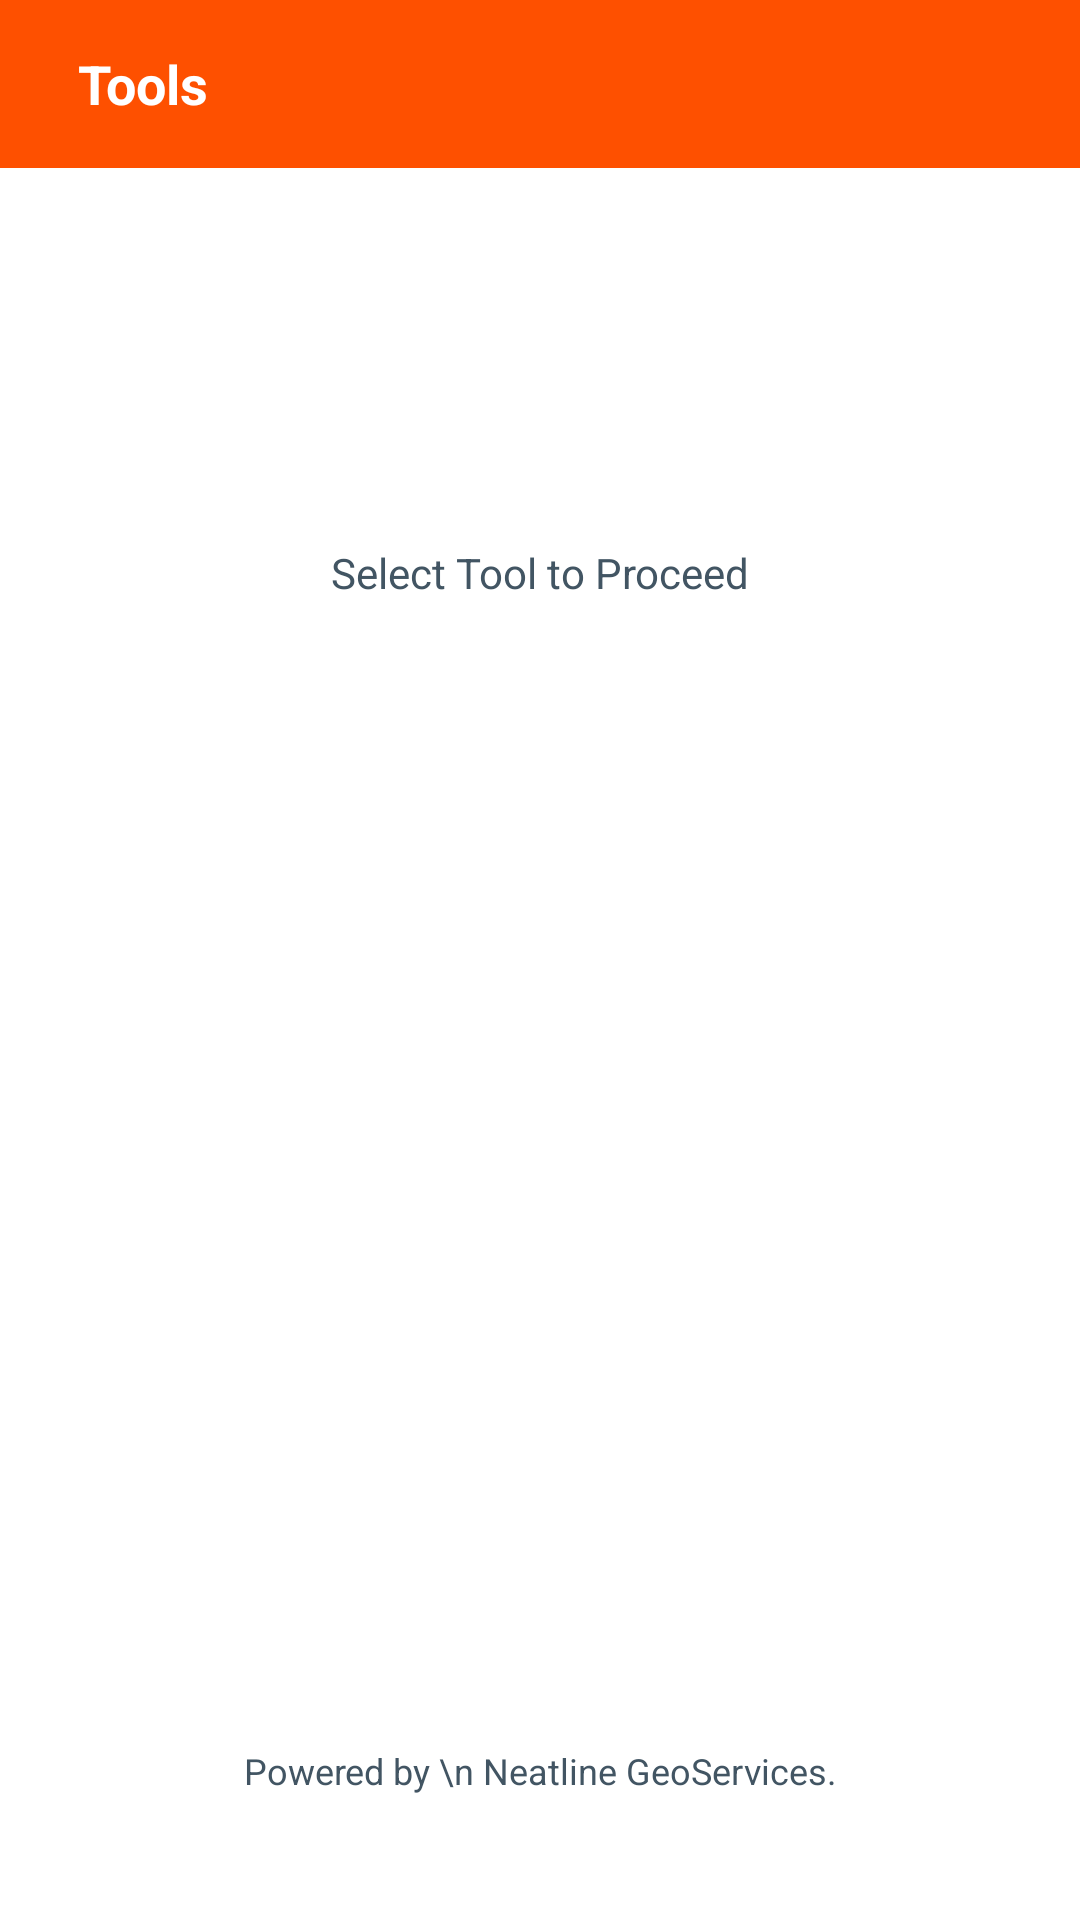

Write the Android layout XML for this screen, with the resource values it uses.
<!-- AndroidManifest.xml: application theme Theme.FarmerMappingApp -->
<!-- res/layout/activity_tools.xml -->
<?xml version="1.0" encoding="utf-8"?>
<androidx.constraintlayout.widget.ConstraintLayout xmlns:android="http://schemas.android.com/apk/res/android"
    xmlns:tools="http://schemas.android.com/tools"
    android:layout_width="match_parent"
    android:layout_height="match_parent"
    android:background="@color/white"
    xmlns:app="http://schemas.android.com/apk/res-auto">

    <com.google.android.material.appbar.AppBarLayout
        android:layout_height="wrap_content"
        android:layout_width="match_parent"
        android:theme="@style/ThemeOverlay.AppCompat.Dark.ActionBar"
        tools:ignore="MissingConstraints">

    <androidx.appcompat.widget.Toolbar
        android:id="@+id/appbar"
        android:layout_width="match_parent"
        android:layout_height="?attr/actionBarSize"
        android:background="@color/orange"
        android:minHeight="?attr/actionBarSize"
        android:theme="@style/ThemeOverlay.AppCompat.Dark.ActionBar"
        app:popupTheme="@style/ThemeOverlay.AppCompat.Light">

    <LinearLayout
        android:layout_width="match_parent"
        android:layout_height="55dp"
        app:layout_constraintTop_toTopOf="parent"
        android:gravity="center_vertical"
        android:paddingEnd="24dp"
        android:orientation="horizontal"
        android:background="@color/orange"
        >

        <TextView
            android:id="@+id/appbar_text"
            android:layout_width="0dp"
            android:layout_height="wrap_content"
            android:layout_weight="1"
            android:text="Tools"
            android:padding="10dp"
            android:textColor="@color/white"
            android:textStyle="bold"
            android:textSize="18sp"
            />

        <ImageView
            android:id="@+id/back"
            android:layout_width="24dp"
            android:layout_height="24dp"
            android:src="@drawable/ic_settings" />

    </LinearLayout>
    </androidx.appcompat.widget.Toolbar>
    </com.google.android.material.appbar.AppBarLayout>

    <LinearLayout
        android:id="@+id/tools"
        android:layout_width="match_parent"
        android:layout_height="wrap_content"
        android:layout_marginStart="10dp"
        android:layout_marginEnd="10dp"
        android:orientation="vertical"
        app:layout_constraintTop_toTopOf="parent"
        app:layout_constraintStart_toStartOf="parent"
        app:layout_constraintEnd_toEndOf="parent"
        app:layout_constraintBottom_toBottomOf="parent"
        >

        <TextView
            android:id="@+id/error"
            android:layout_width="match_parent"
            android:layout_height="wrap_content"
            android:height="24dp"
            android:layout_marginTop="30dp"
            android:gravity="center"
            android:text="Select Tool to Proceed"
            android:textColor="@color/grey"
            android:textSize="14sp" />

        <androidx.appcompat.widget.AppCompatButton
            android:id="@+id/datacollection"
            android:layout_width="match_parent"
            android:layout_height="100dp"
            android:layout_gravity="center"
            android:layout_marginTop="20dp"
            android:layout_marginBottom="8dp"
            android:background="@drawable/dark_green_button"
            android:paddingStart="30dp"
            android:paddingRight="30dp"
            android:text="Data Collection Tools"
            android:textAllCaps="false"
            android:textColor="@color/white"
            android:textSize="20sp" />

        <androidx.appcompat.widget.AppCompatButton
            android:id="@+id/monitoring"
            android:layout_width="match_parent"
            android:layout_height="100dp"
            android:layout_gravity="center"
            android:layout_marginTop="40dp"
            android:layout_marginBottom="20dp"
            android:background="@drawable/dark_green_button"
            android:paddingStart="30dp"
            android:paddingRight="30dp"
            android:text="Monitoring Tools"
            android:textAllCaps="false"
            android:textColor="@color/white"
            android:textSize="20sp" />

    </LinearLayout>

    <androidx.constraintlayout.widget.ConstraintLayout
        android:id="@+id/cont_credits"
        android:layout_width="match_parent"
        android:layout_height="100dp"
        app:layout_constraintBottom_toBottomOf="parent"
        >

        <TextView
            android:layout_width="match_parent"
            android:layout_height="wrap_content"
            android:text="Powered by \n Neatline GeoServices."
            android:textColor="@color/grey"
            android:gravity="center"
            android:padding="10dp"
            android:textSize="12sp"
            app:layout_constraintTop_toTopOf="parent"
            app:layout_constraintBottom_toBottomOf="parent"
            />

    </androidx.constraintlayout.widget.ConstraintLayout>

    <ProgressBar
        android:id="@+id/progress"
        style="@android:style/Widget.ProgressBar.Horizontal"        android:layout_width="wrap_content"
        android:layout_height="wrap_content"
        app:layout_constraintTop_toTopOf="parent"
        app:layout_constraintBottom_toBottomOf="parent"
        app:layout_constraintLeft_toLeftOf="parent"
        app:layout_constraintRight_toRightOf="parent"
        android:visibility="gone"
        />


</androidx.constraintlayout.widget.ConstraintLayout>
<!-- resources referenced by this layout -->
<resources>
  <color name="grey">#425563</color>
  <color name="orange">#fe5000</color>
  <color name="white">#FFFFFF</color>
  <style name="Theme.FarmerMappingApp" parent="Theme.MaterialComponents.DayNight.NoActionBar">
          
          <item name="colorPrimary">@color/green</item>
          <item name="android:windowBackground">@drawable/bg4</item>
          <item name="colorPrimaryVariant">@color/dark_green</item>
          <item name="colorOnPrimary">@color/white</item>
          
          <item name="colorSecondary">@color/dark_green</item>
          <item name="colorSecondaryVariant">@color/dark_green</item>
          <item name="colorOnSecondary">@color/dark_green</item>
          
          <item name="android:statusBarColor" tools:targetApi="l">?attr/colorPrimaryVariant</item>
          
          <item name="android:spinnerItemStyle">@style/SpinnerItem</item>
          <item name="android:spinnerDropDownItemStyle">@style/SpinnerDropDownItem</item>
      </style>
  <color name="green">#2196F3</color>
  <color name="dark_green">#077E8E</color>
  <style name="SpinnerItem">
          <item name="android:textColor">@color/dark_green</item>
          <item name="android:textSize">12sp</item>
          <item name="android:padding">10dp</item>
      </style>
  <style name="SpinnerDropDownItem">
          <item name="android:textColor">@color/dark_green</item>
          <item name="android:background">@color/white</item>
      </style>
</resources>
